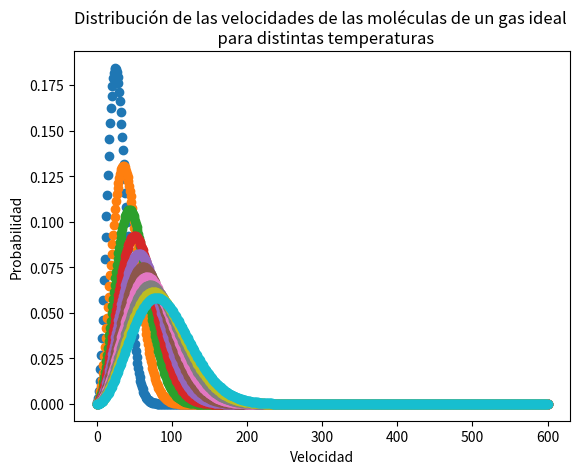

Here is the Python script that generated this plot:
import numpy as np
import sympy as sym
import matplotlib.pyplot as plt

x = sym.Symbol('x',real=True)
y = sym.Symbol('y',real=True)

def GetLaguerreRecursive(n,x):

    if n==0:
        poly = sym.Number(1)
    elif n==1:
        poly = 1-x
    else:
        poly = ((2*(n-1)+1-x)*GetLaguerreRecursive(n-1,x)-(n-1)*GetLaguerreRecursive(n-2,x))/n
   
    return sym.expand(poly,x)

def GetDLaguerre(n,x):
    Pn = GetLaguerreRecursive(n,x)
    return sym.diff(Pn,x,1)

def GetNewton(f,df,xn,itmax=10000,precision=1e-14):
    
    error = 1.
    it = 0
    
    while error >= precision and it < itmax:
        
        try:
            
            xn1 = xn - f(xn)/df(xn)
            
            error = np.abs(f(xn)/df(xn))
            
        except ZeroDivisionError:
            print('Zero Division')
            
        xn = xn1
        it += 1
        
    if it == itmax:
        return False
    else:
        return xn
    

def GetRoots(f,df,x,tolerancia = 10):
    
    Roots = np.array([])
    
    for i in x:
        
        root = GetNewton(f,df,i)

        if  type(root)!=bool:
            croot = np.round( root, tolerancia )
            
            if croot not in Roots:
                Roots = np.append(Roots, croot)
                
    Roots.sort()
    
    return Roots

def GetAllRootsGLag(n):
    N=n+(n-1)*n**(1/2)

    xn = np.linspace(0,N,300)
    
    Laguerre = []
    DLaguerre = []
    
    for i in range(n+1):
        Laguerre.append(GetLaguerreRecursive(i,x))
        DLaguerre.append(GetDLaguerre(i,x))
    
    poly = sym.lambdify([x],Laguerre[n],'numpy')
    Dpoly = sym.lambdify([x],DLaguerre[n],'numpy')
    Roots = GetRoots(poly,Dpoly,xn)

    if len(Roots) != n:
        ValueError('El número de raíces debe ser igual al n del polinomio.')
    
    return Roots

def GetWeightsGLag(n):

    Roots = GetAllRootsGLag(n)
    

    PolyLaguerre= sym.lambdify([x],GetLaguerreRecursive(n+1,x),'numpy')



    Weights = Roots/(((n+1)**2)*(PolyLaguerre(Roots)**2))
    
    return Weights


def GetHermiteRecursive(n,x):

    if n==0:
        poly = sym.Number(1)
    elif n==1:
        poly = 2*x
    else:
        poly = (2*x*GetHermiteRecursive(n-1,x))-(2*(n-1)*GetHermiteRecursive(n-2,x))
   
    return sym.expand(poly,x)




def P(v,T,m,R):
    
    a=(m/(2*np.pi*R*T))**(3/2)
    b=v**2
    e=-((m*v**2)/(2*np.pi*R*T))
    p=4*np.pi
    return p*a*b*np.exp(e)

v=np.linspace(0,600,601)

for t in range(100,1100,100):
    y=P(v,t,1,1)
    x=v

    plt.scatter(x,y)
    plt.xlabel("Velocidad")
    plt.ylabel("Probabilidad")
    plt.title("Distribución de las velocidades de las moléculas de un gas ideal \n  para distintas temperaturas")

plt.show()
